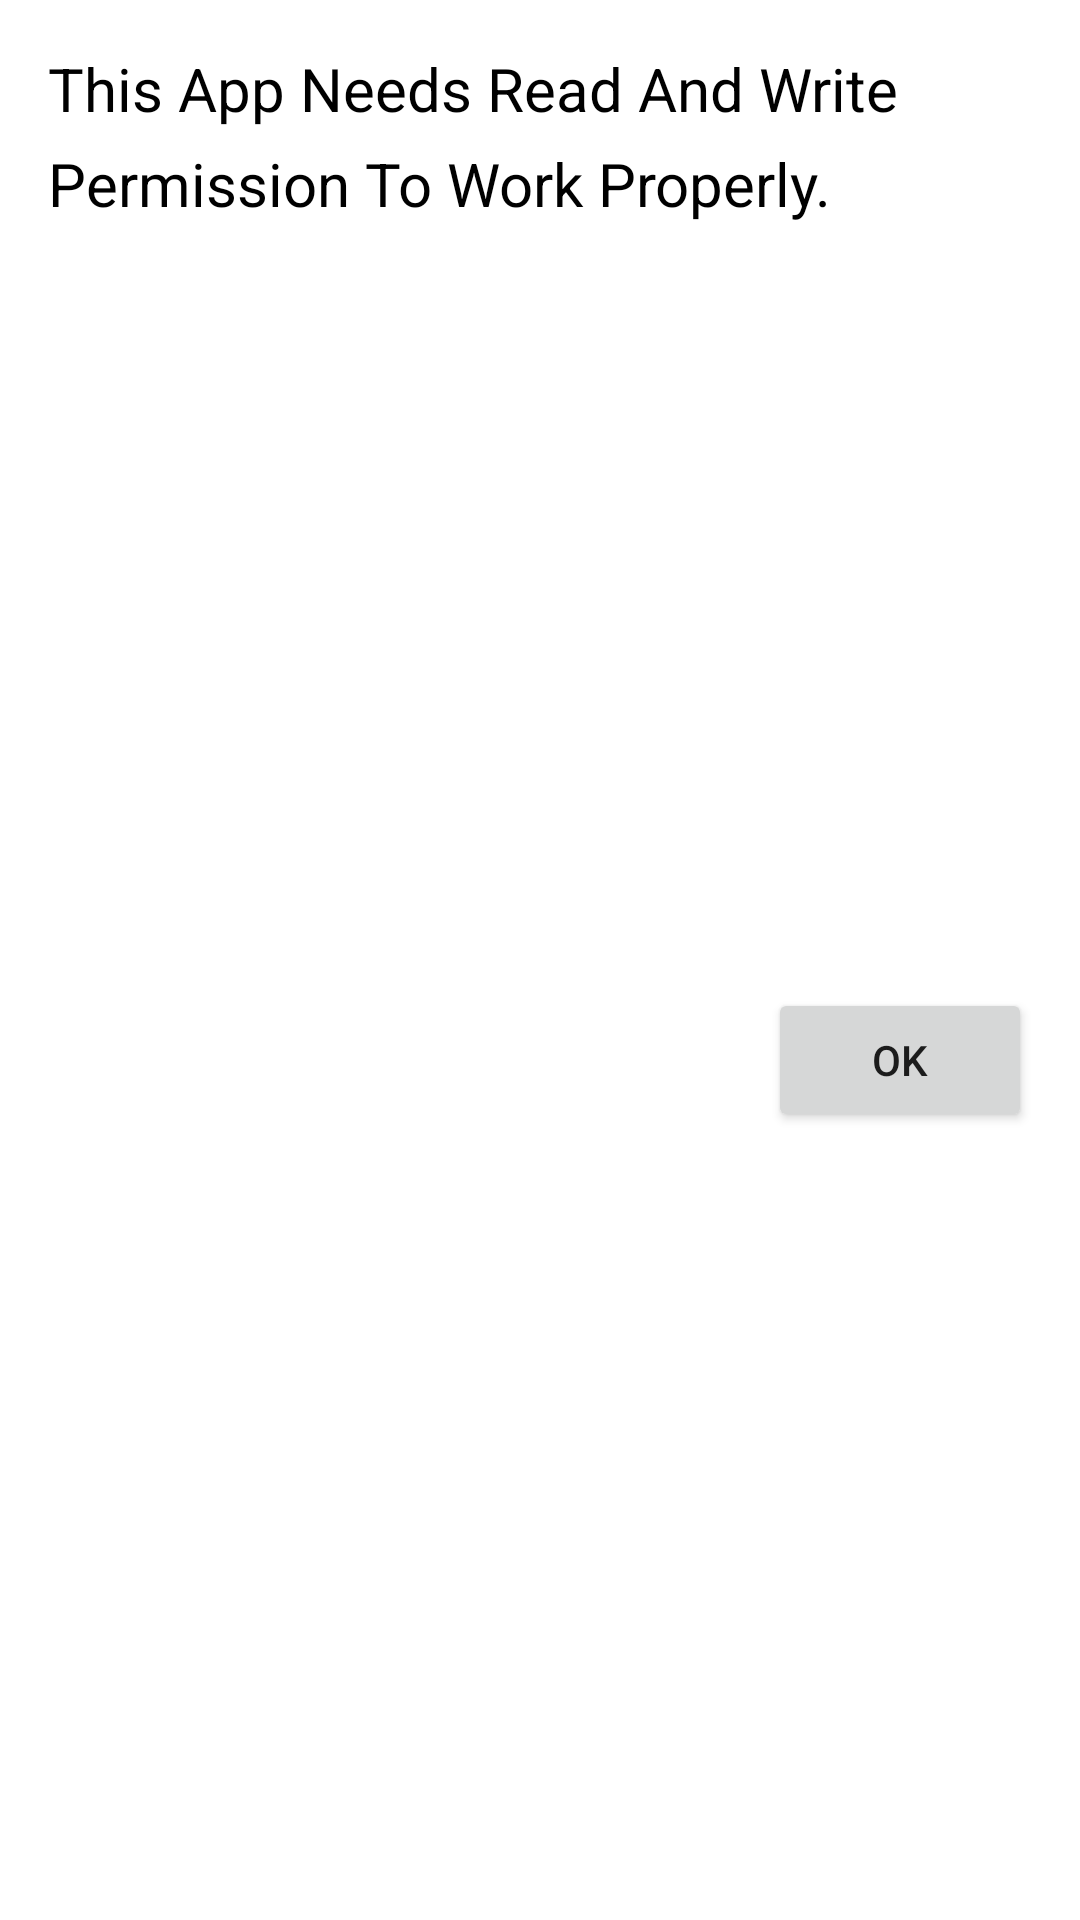

Layout XML and referenced resources for this Android screen:
<!-- AndroidManifest.xml: fallback theme Theme.MaterialComponents.DayNight.NoActionBar -->
<!-- res/layout/dialog_permission_description.xml -->
<?xml version="1.0" encoding="utf-8"?>
<androidx.constraintlayout.widget.ConstraintLayout
    xmlns:app="http://schemas.android.com/apk/res-auto"
    xmlns:android="http://schemas.android.com/apk/res/android"
    android:layout_width="match_parent"
    android:layout_height="wrap_content"
    android:padding="16dp">

    <TextView
        android:id="@+id/txt_dialog_permission_desc"
        android:layout_width="match_parent"
        android:layout_height="wrap_content"
        android:text="@string/permission_elementary_description"
        android:textSize="20sp"
        android:textColor="@android:color/black"
        android:lineSpacingExtra="8dp"
        app:layout_constraintTop_toTopOf="parent"/>

    <Button
        android:id="@+id/btn_dialog_permission_desc_ok"
        android:layout_width="wrap_content"
        android:layout_height="wrap_content"
        android:layout_marginTop="8dp"
        android:text="@string/ok"
        android:textAllCaps="false"
        app:layout_constraintEnd_toEndOf="parent"
        app:layout_constraintTop_toBottomOf="@+id/txt_dialog_permission_desc"
        app:layout_constraintBottom_toBottomOf="parent" />

    <Button
        android:id="@+id/btn_dialog_permission_desc_exit"
        android:layout_width="wrap_content"
        android:layout_height="wrap_content"
        android:text="@string/exit"
        android:layout_marginEnd="16dp"
        android:textAllCaps="false"
        android:visibility="gone"
        app:layout_constraintEnd_toStartOf="@+id/btn_dialog_permission_desc_ok"
        app:layout_constraintTop_toTopOf="@+id/btn_dialog_permission_desc_ok"
        app:layout_constraintBottom_toBottomOf="@+id/btn_dialog_permission_desc_ok" />

</androidx.constraintlayout.widget.ConstraintLayout>
<!-- resources referenced by this layout -->
<resources>
  <string name="exit">Exit</string>
  <string name="ok">OK</string>
  <string name="permission_elementary_description">This App Needs Read And Write Permission To Work Properly.</string>
</resources>
